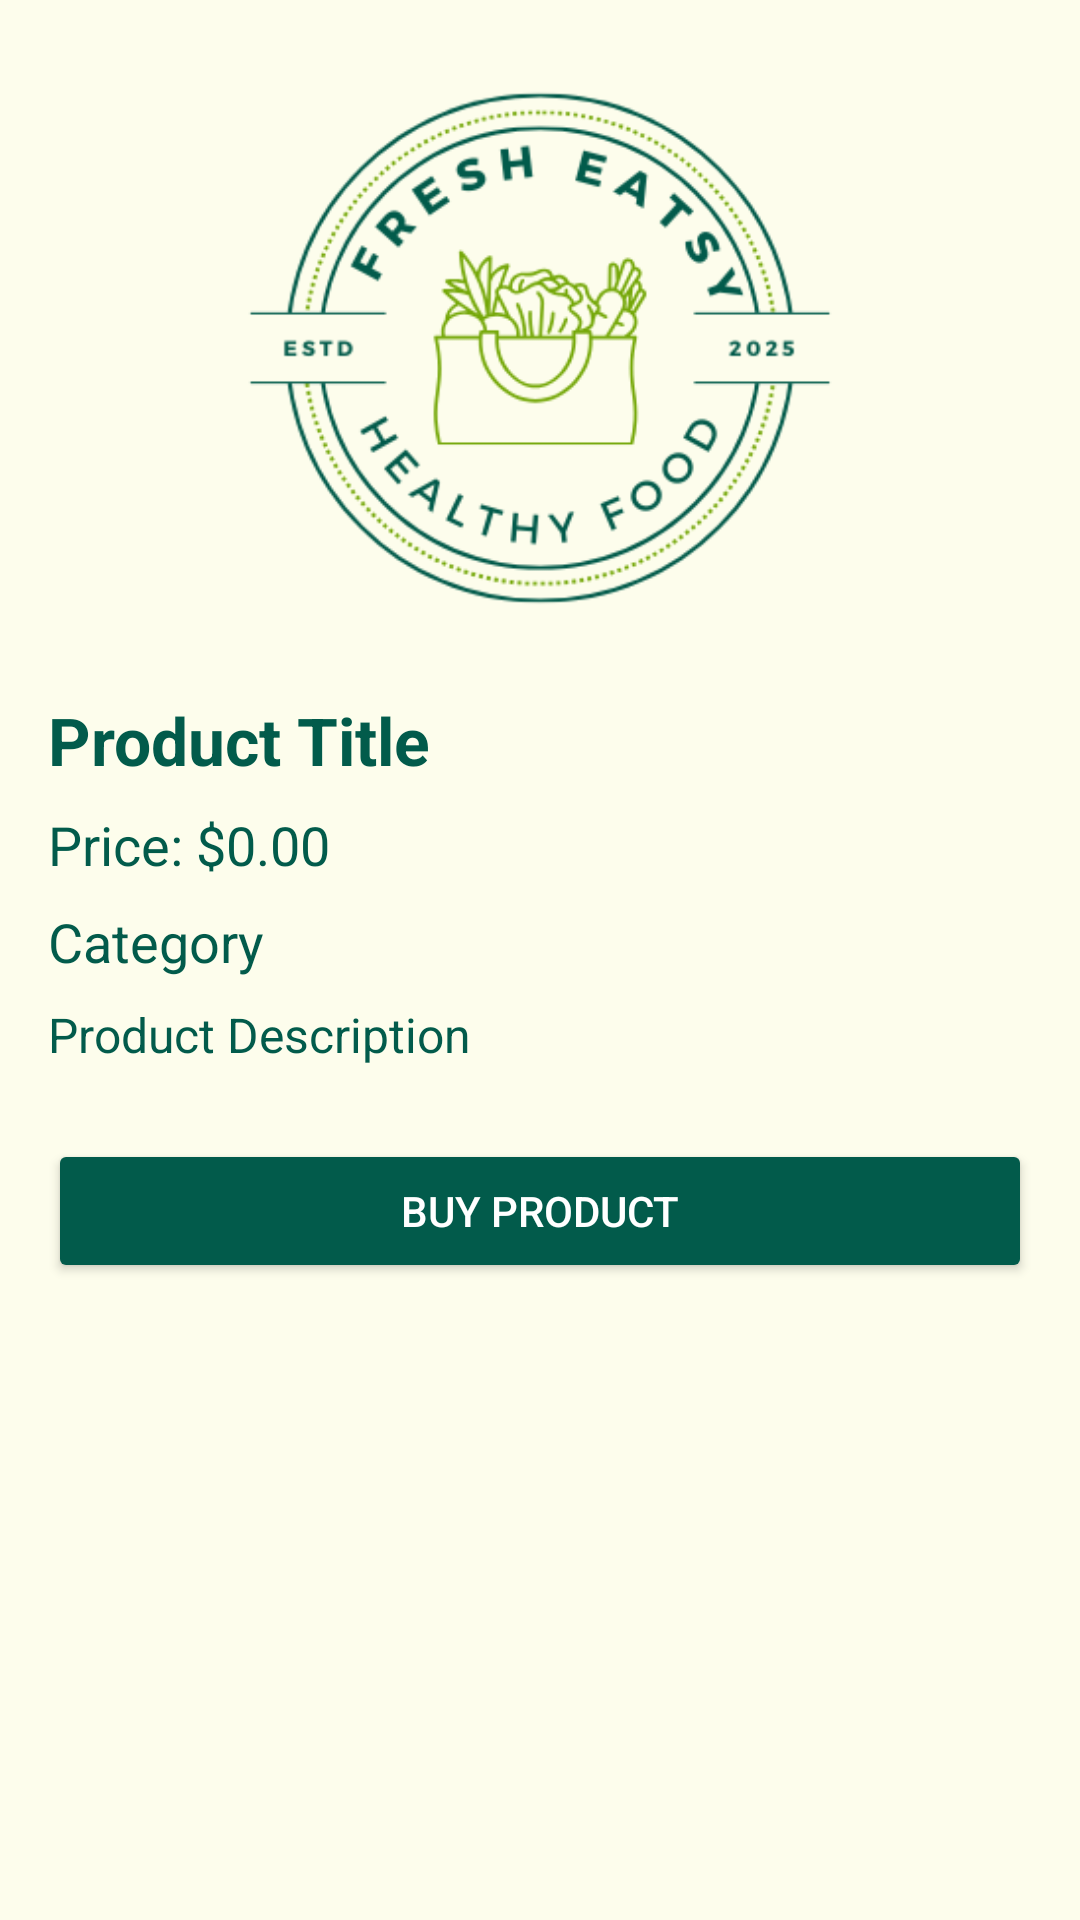

Android layout source for this screen:
<!-- AndroidManifest.xml: application theme Theme.FreshEatables -->
<!-- res/layout/activity_product_details.xml -->
<?xml version="1.0" encoding="utf-8"?>
<LinearLayout xmlns:android="http://schemas.android.com/apk/res/android"
    android:layout_width="match_parent"
    android:layout_height="match_parent"
    android:orientation="vertical"
    android:background="#FDFDEC"
    android:padding="16dp">

    
    <ImageView
        android:id="@+id/productImageView1"
        android:layout_width="match_parent"
        android:layout_height="200dp"
        android:scaleType="centerCrop"
        android:src="@drawable/logo" />

    
    <TextView
        android:id="@+id/productTitleTextView1"
        android:layout_width="wrap_content"
        android:layout_height="wrap_content"
        android:text="Product Title"
        android:textColor="#025B4B"
        android:textSize="22sp"
        android:layout_marginTop="16dp"
        android:textStyle="bold" />

    
    <TextView
        android:id="@+id/productPriceTextView1"
        android:layout_width="wrap_content"
        android:layout_height="wrap_content"
        android:text="Price: $0.00"
        android:textColor="#025B4B"
        android:textSize="18sp"
        android:layout_marginTop="8dp" />

    
    <TextView
        android:id="@+id/productCategoryTextView1"
        android:layout_width="wrap_content"
        android:layout_height="wrap_content"
        android:text="Category"
        android:textColor="#025B4B"
        android:textSize="18sp"
        android:layout_marginTop="8dp" />

    
    <TextView
        android:id="@+id/productDescriptionTextView1"
        android:layout_width="wrap_content"
        android:layout_height="wrap_content"
        android:text="Product Description"
        android:textColor="#025B4B"
        android:textSize="16sp"
        android:layout_marginTop="8dp" />

    
    <Button
        android:id="@+id/buyProductButton1"
        android:layout_width="match_parent"
        android:layout_height="wrap_content"
        android:text="Buy Product"
        android:textColor="#FFFFFF"
        android:backgroundTint="#025B4B"
        android:layout_marginTop="24dp" />

</LinearLayout>
<!-- resources referenced by this layout -->
<resources>
  <!-- drawable logo: png bitmap (drawable, 33937 bytes) -->
  <style name="Theme.FreshEatables" parent="Theme.MaterialComponents.DayNight.DarkActionBar">
          
          <item name="colorPrimary">@color/purple_500</item>
          <item name="colorPrimaryVariant">@color/purple_700</item>
          <item name="colorOnPrimary">@color/white</item>
          
          <item name="colorSecondary">@color/teal_200</item>
          <item name="colorSecondaryVariant">@color/teal_700</item>
          <item name="colorOnSecondary">@color/black</item>
          
          <item name="android:statusBarColor">?attr/colorPrimaryVariant</item>
          
      </style>
  <color name="purple_500">#025B4B</color>
  <color name="purple_700">#FF018786</color>
  <color name="white">#FFFFFFFF</color>
  <color name="teal_200">#FF03DAC5</color>
  <color name="teal_700">#FF018786</color>
  <color name="black">#FF000000</color>
</resources>
